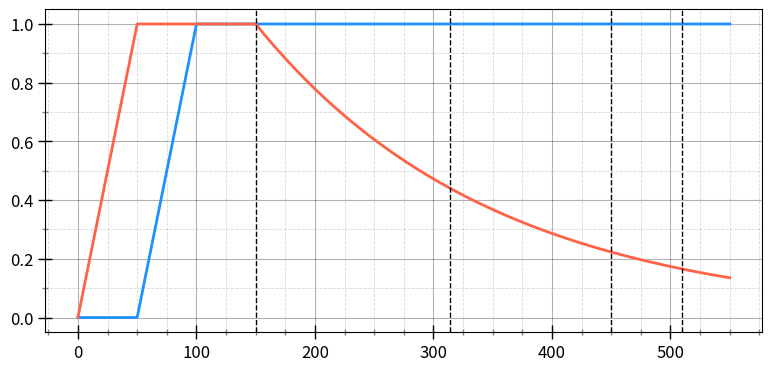

Source code (Python): (Note: this script raises an exception after producing the figure.)
import matplotlib.pyplot as plt
import matplotlib.ticker as ticker

import numpy as np
import math
# plt.rcParams["font.family"] = "serif"
plt.rcParams["font.serif"] = ["Times New Roman"]
plt.rcParams["font.size"] = 16

# gravity
t_grav_load_start = 50
t_grav_load_max = 50.0

# surface tension
t_st_load_max = 50.0
t_st_load_decay_start = 150.0
t_st_load_decay_factor = 0.005

def timeScaleGravity(t: float, t_load_start: float, t_load_max: float) -> float:
    """
    Computes a scaling factor between 0.0 and 1.0, starting to load after t_load_start 
    and reaching full scale (1.0) when the difference t - t_load_start equals t_load_max.
    
    The function returns:
        max(0.0, min(t_load_max, t - t_load_start) / t_load_max)
    """
    return max(0.0, min(t_load_max, t - t_load_start) / t_load_max)


def timeScaleSurfaceTension(t: float, t_load_max: float, 
                            t_load_decay_start: float, t_load_decay_factor: float) -> float:
    """
    Computes a scaling factor between 0.0 and 1.0 that transitions through three phases:
      1. For t < t_load_max: increases linearly from 0 to 1.
      2. For t_load_max <= t < t_load_decay_start: remains constant at 1.
      3. For t >= t_load_decay_start: decays exponentially with rate t_load_decay_factor.
      
    For the decay phase the function returns:
        exp(-t_load_decay_factor * (t - t_load_decay_start))
    """
    if t < t_load_max:
        return t / t_load_max
    elif t < t_load_decay_start:
        return 1.0
    else:
        return math.exp(-t_load_decay_factor * (t - t_load_decay_start))

t_A = 150.0
t_B = 314.0
t_C = 450.0
t_D = 510.0

# Generate a range of t values as a NumPy array
t_values = np.linspace(0, 550, 10000)

# Compute the function values using the vectorized implementations
gravity_values = [timeScaleGravity(t, t_grav_load_start, t_grav_load_max) for t in t_values]
surface_tension_values = [
    timeScaleSurfaceTension(t, t_st_load_max, t_st_load_decay_start, t_st_load_decay_factor)
    for t in t_values
]

# Plotting the results
fig, ax = plt.subplots(figsize=(8, 4),dpi=500)
ax.plot(t_values, gravity_values, label='Time Scale Gravity', linewidth=2, color="dodgerblue")
ax.plot(t_values, surface_tension_values, label='Time Scale Surface Tension', linewidth=2, color="tomato")

# Add vertical dashed lines for t_A, t_B, t_C, and t_D
for t_val in [t_A, t_B, t_C, t_D]:
    ax.axvline(x=t_val, color='black', linestyle='--', linewidth=1)

# Annotate the vertical lines with labels A, B, C, and D. Place text at 95% of the y-axis height.
# y_max = plt.ylim()[1]
# plt.text(t_A, y_max * 0.95, 'A', horizontalalignment='center', verticalalignment='top', fontsize=12)
# plt.text(t_B, y_max * 0.95, 'B', horizontalalignment='center', verticalalignment='top', fontsize=12)
# plt.text(t_C, y_max * 0.95, 'C', horizontalalignment='center', verticalalignment='top', fontsize=12)
# plt.text(t_D, y_max * 0.95, 'D', horizontalalignment='center', verticalalignment='top', fontsize=12)

# plt.xlabel('Time (t)', fontsize=14)
# plt.ylabel('Scale Factor', fontsize=14)
# plt.legend(fontsize=12)

# Customize major and minor ticks for the x-axis
ax.xaxis.set_major_locator(ticker.MultipleLocator(100))  # Major ticks every 100 units.
ax.xaxis.set_minor_locator(ticker.MultipleLocator(25))     # Minor ticks every 25 units.

# Customize major and minor ticks for the y-axis
ax.yaxis.set_major_locator(ticker.MultipleLocator(0.2))    # Major ticks every 0.2 units.
ax.yaxis.set_minor_locator(ticker.MultipleLocator(0.1))   # Minor ticks every 0.05 units.

# Modify tick parameters: direction, length, width, and color for both major and minor ticks.
ax.tick_params(axis='both', which='major', direction='inout', length=10, width=1, colors='black')
ax.tick_params(axis='both', which='minor', direction='inout', length=5, width=1, colors='gray')

# Enable grid lines for both major and minor ticks, with distinct line styles if desired.
ax.grid(which='major', linestyle='-', linewidth=0.8, color='black', alpha=0.3)
ax.grid(which='minor', linestyle='--', linewidth=0.6, color='gray', alpha=0.3)

for label in ax.get_xticklabels():
    # label.set_fontname('TimesNewRoman')
    label.set_fontsize(12)
for label in ax.get_yticklabels():
    # label.set_fontname('Times New Roman')
    label.set_fontsize(12)
ax.grid(True)
plt.tight_layout()
plt.savefig("../../ex3_timescale_graph.svg")
plt.show()